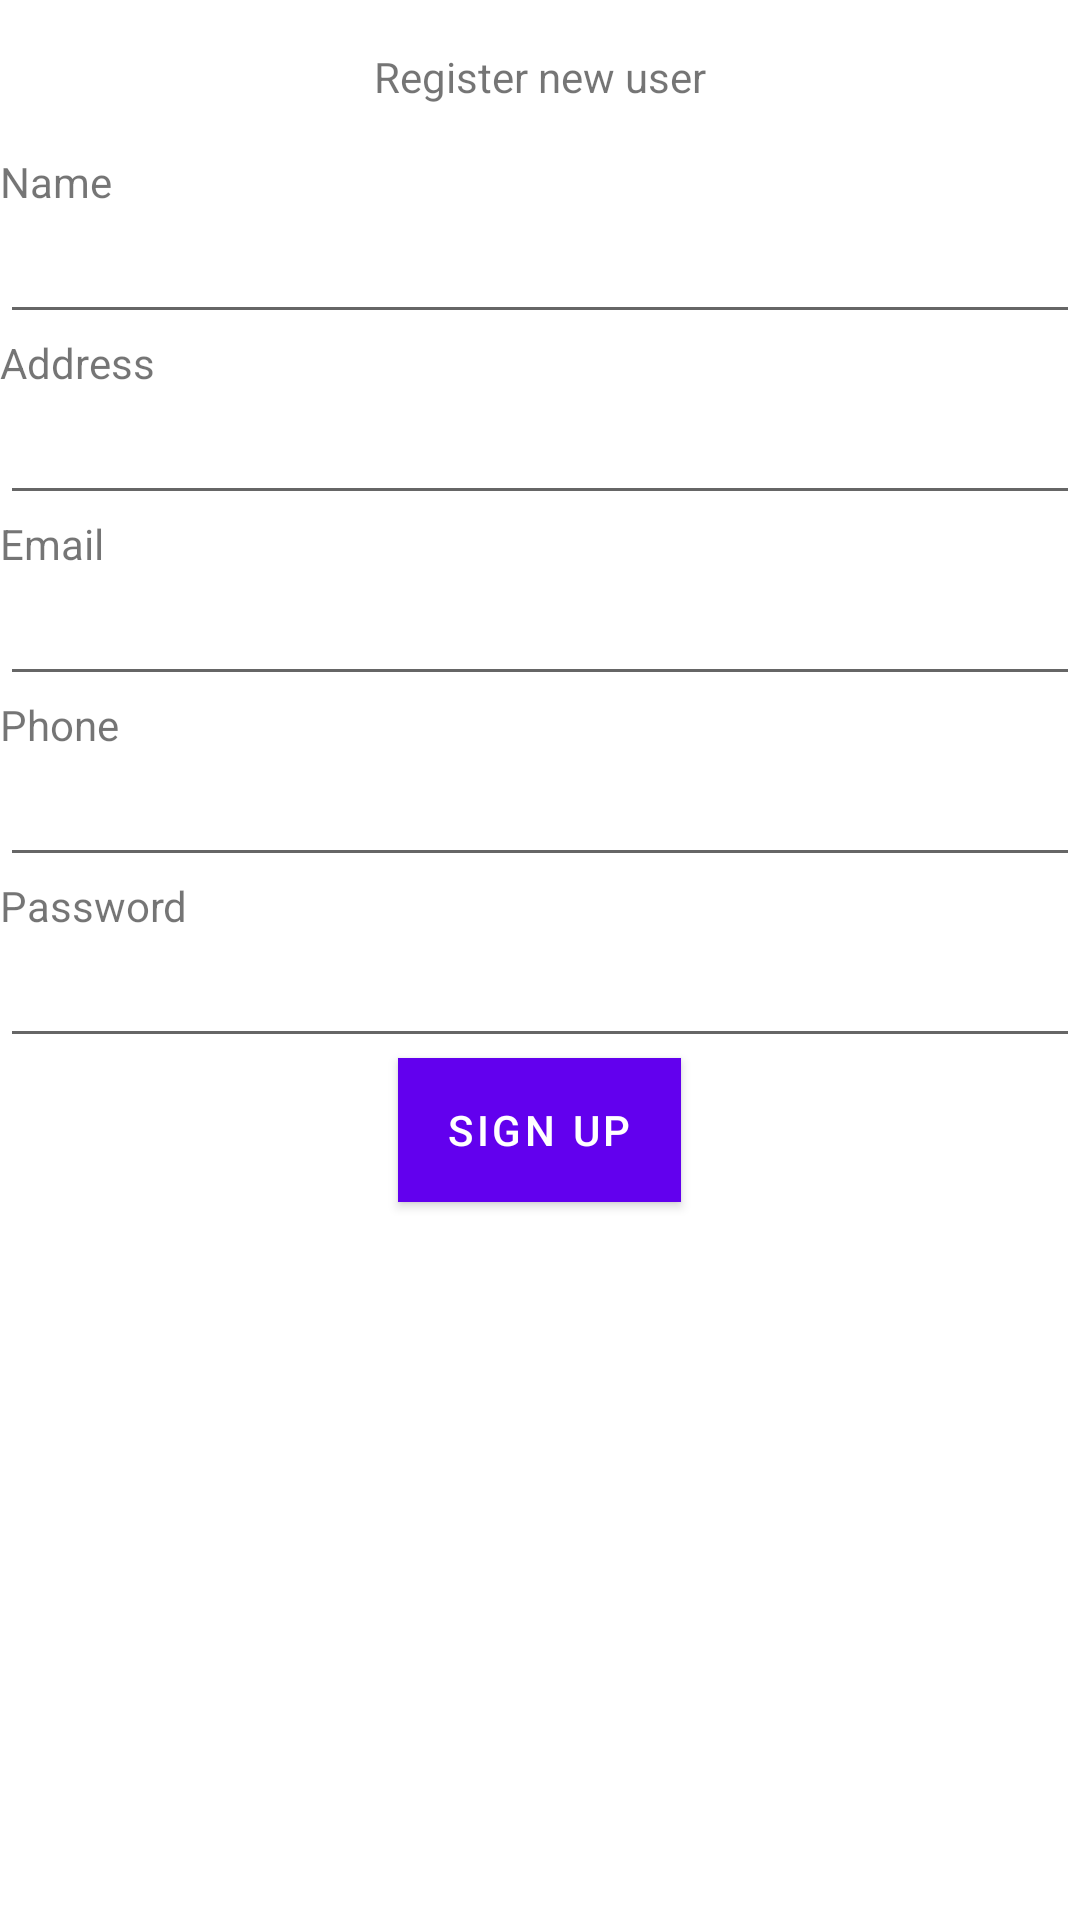

Produce the Android XML layout that renders to this screen, including the resource entries it uses.
<!-- AndroidManifest.xml: application theme Theme.Packager -->
<!-- res/layout/activity_register.xml -->
<?xml version="1.0" encoding="utf-8"?>
<LinearLayout xmlns:android="http://schemas.android.com/apk/res/android"
    xmlns:tools="http://schemas.android.com/tools"
    android:layout_width="match_parent"
    android:layout_height="match_parent"
    android:layout_margin="16dp"
    android:orientation="vertical"
    tools:context=".login.LoginActivity">

    <TextView
        android:layout_width="wrap_content"
        android:layout_height="wrap_content"
        android:layout_gravity="center"
        android:layout_margin="16dp"
        android:text="@string/register_new_user" />

    <TextView
        android:id="@+id/etName_label"
        android:layout_width="wrap_content"
        android:layout_height="wrap_content"
        android:text="@string/name" />

    <EditText
        android:id="@+id/etName"
        android:layout_width="match_parent"
        android:layout_height="wrap_content"
        android:autofillHints=""
        android:inputType="text"
        tools:ignore="LabelFor,etName_label" />

    <TextView
        android:id="@+id/etAddress_label"
        android:layout_width="wrap_content"
        android:layout_height="wrap_content"
        android:text="@string/address" />

    <EditText
        android:id="@+id/etAddress"
        android:layout_width="match_parent"
        android:layout_height="wrap_content"
        android:autofillHints=""
        android:inputType="text"
        tools:ignore="LabelFor,etAddress_label" />

    <TextView
        android:id="@+id/etEmailAddress_label"
        android:layout_width="wrap_content"
        android:layout_height="wrap_content"
        android:text="@string/email" />

    <EditText
        android:id="@+id/etEmailAddress"
        android:layout_width="match_parent"
        android:layout_height="wrap_content"
        android:autofillHints=""
        android:inputType="textEmailAddress"
        tools:ignore="LabelFor,etEmailAddress_label" />

    <TextView
        android:id="@+id/etPhone_label"
        android:layout_width="wrap_content"
        android:layout_height="wrap_content"
        android:text="@string/phone" />

    <EditText
        android:id="@+id/etPhone"
        android:layout_width="match_parent"
        android:layout_height="wrap_content"
        android:autofillHints=""
        android:inputType="text"
        tools:ignore="LabelFor,TextFields,etPhone_label" />

    <TextView
        android:id="@+id/etPassword_label"
        android:layout_width="wrap_content"
        android:layout_height="wrap_content"
        android:text="@string/password" />

    <EditText
        android:id="@+id/etPassword"
        android:layout_width="match_parent"
        android:layout_height="wrap_content"
        android:autofillHints=""
        android:inputType="text"
        tools:ignore="LabelFor,TextFields,etPassword_label" />

    <Button
        android:id="@+id/btnSignUp"
        android:layout_width="wrap_content"
        android:layout_height="wrap_content"
        android:layout_gravity="center"
        android:background="#fff"
        android:text="@string/sign_up" />

</LinearLayout>
<!-- resources referenced by this layout -->
<resources>
  <string name="address">Address</string>
  <string name="email">Email</string>
  <string name="name">Name</string>
  <string name="password">Password</string>
  <string name="phone">Phone</string>
  <string name="register_new_user">Register new user</string>
  <string name="sign_up">Sign Up</string>
  <style name="Theme.Packager" parent="Theme.MaterialComponents.DayNight.DarkActionBar">
          
          <item name="colorPrimary">@color/purple_500</item>
          <item name="colorPrimaryVariant">@color/purple_700</item>
          <item name="colorOnPrimary">@color/white</item>
          
          <item name="colorSecondary">@color/teal_200</item>
          <item name="colorSecondaryVariant">@color/teal_700</item>
          <item name="colorOnSecondary">@color/black</item>
          
          <item name="android:statusBarColor" tools:targetApi="l">?attr/colorPrimaryVariant</item>
          
      </style>
  <!-- not gathered from this repository: default colours our renderer supplied (Android Studio template values) -->
  <color name="purple_500">#FF6200EE</color>
  <color name="purple_700">#FF3700B3</color>
  <color name="teal_200">#FF03DAC5</color>
  <color name="teal_700">#FF018786</color>
  <color name="black">#FF000000</color>
  <color name="white">#FFFFFFFF</color>
</resources>
